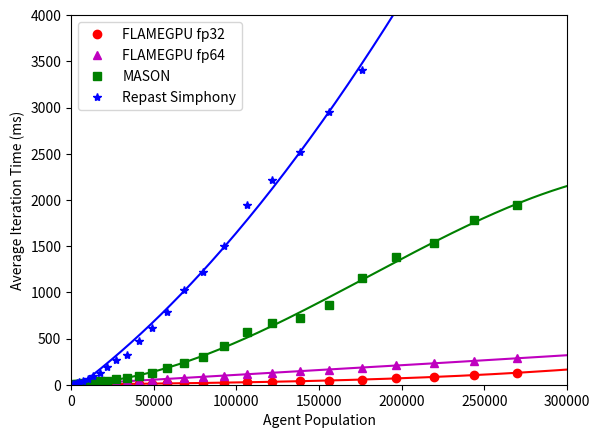

Here is the Python script that generated this plot:
import numpy as np
import matplotlib.pyplot as plt
plt.ylabel('Average Iteration Time (ms)')
plt.xlabel('Agent Population')
x = [1250,2160,3430,5120,7290,10000,13310,17280,21970,27440,33750,40960,49130,58320,68590,80000,92610,106480,121670,138240,156250,175760,196830,219520,243890,270000]
xp = np.linspace(0, 300000, 200)
flame_flt_y = [1.514936279,1.502905884,1.593387939,2.098233887,2.765117432,3.54702611,3.770830322,5.265517578,6.215820313,7.552665039,8.916140625,10.64310156,12.28973633,14.43610059,16.67121289,19.08791016,22.21899102,25.66192578,30.49462109,37.29670703,45.55160156,55.35850391,68.82125781,85.69929688,105.4554141,127.9035703]
flame_dbl_y = [3.680895,3.724132568,6.428233398,6.819176758,11.06290527,12.31395313,17.13,21.32,25.541,31.611,38.433,44.132,53.979,63.778,73.833,86.527,99.11,113.978,128.993,145.591,164.245,185.181,209.093,231.741,258.127,285.747]
mason_y = [1.887,3.432,5.834,9.329,14.586,20.997,28.438999,35.146999,45.646,59.186001,77.470001,97.125,131.929001,177.419006,238.975998,296.649994,424.273987,569.978027,665.731018,719.739014,862.76001,1157.817993,1377.717041,1537.522949,1779.323975,1940.378052]
repast_y = [6.084,11.341,18.719999,28.158001,42.728001,63.662998,90.214996,126.953003,187.651993,266.791992,322.951996,468.375,615.825989,790.687012,1020.974976,1224.618042,1504.668945,1946.915039,2216,2523.241943,2946.564941,3407.218018,4206.969238,4611.320801,5253.277832,6511.903809]
#Flame polyfit
flame_flt_z = np.polyfit(x, flame_flt_y, 3)
flame_flt_fit = np.poly1d(flame_flt_z)
plt.plot(xp, flame_flt_fit(xp), 'r-')
#Flame polyfit
flame_dbl_z = np.polyfit(x, flame_dbl_y, 3)
flame_dbl_fit = np.poly1d(flame_dbl_z)
plt.plot(xp, flame_dbl_fit(xp), 'm-')
#Mason polyfit
mason_z = np.polyfit(x, mason_y, 3)
mason_fit = np.poly1d(mason_z)
plt.plot(xp, mason_fit(xp), 'g-')
#Repast polyfit
repast_z = np.polyfit(x, repast_y, 3)
repast_fit = np.poly1d(repast_z)
plt.plot(xp, repast_fit(xp), 'b-')

#FLAMEGPU
flame_flt_h = plt.plot(
    x,flame_flt_y, 
    'ro',
    label='FLAMEGPU fp32'
)
flame_dbl_h = plt.plot(
    x,flame_dbl_y, 
    'm^',
    label='FLAMEGPU fp64'
)
#MASON
mason_h = plt.plot(
    x,mason_y,
    'gs',
    label='MASON'
)
#Repast
repast_h = plt.plot(
    x,repast_y, 
    'b*',
    label='Repast Simphony'
)
plt.xlim(0,300000)
plt.ylim(0,4000)
plt.legend(loc=2,numpoints=1)#[flame_h, mason_h, repast_h],['a','b','c'])
plt.show()